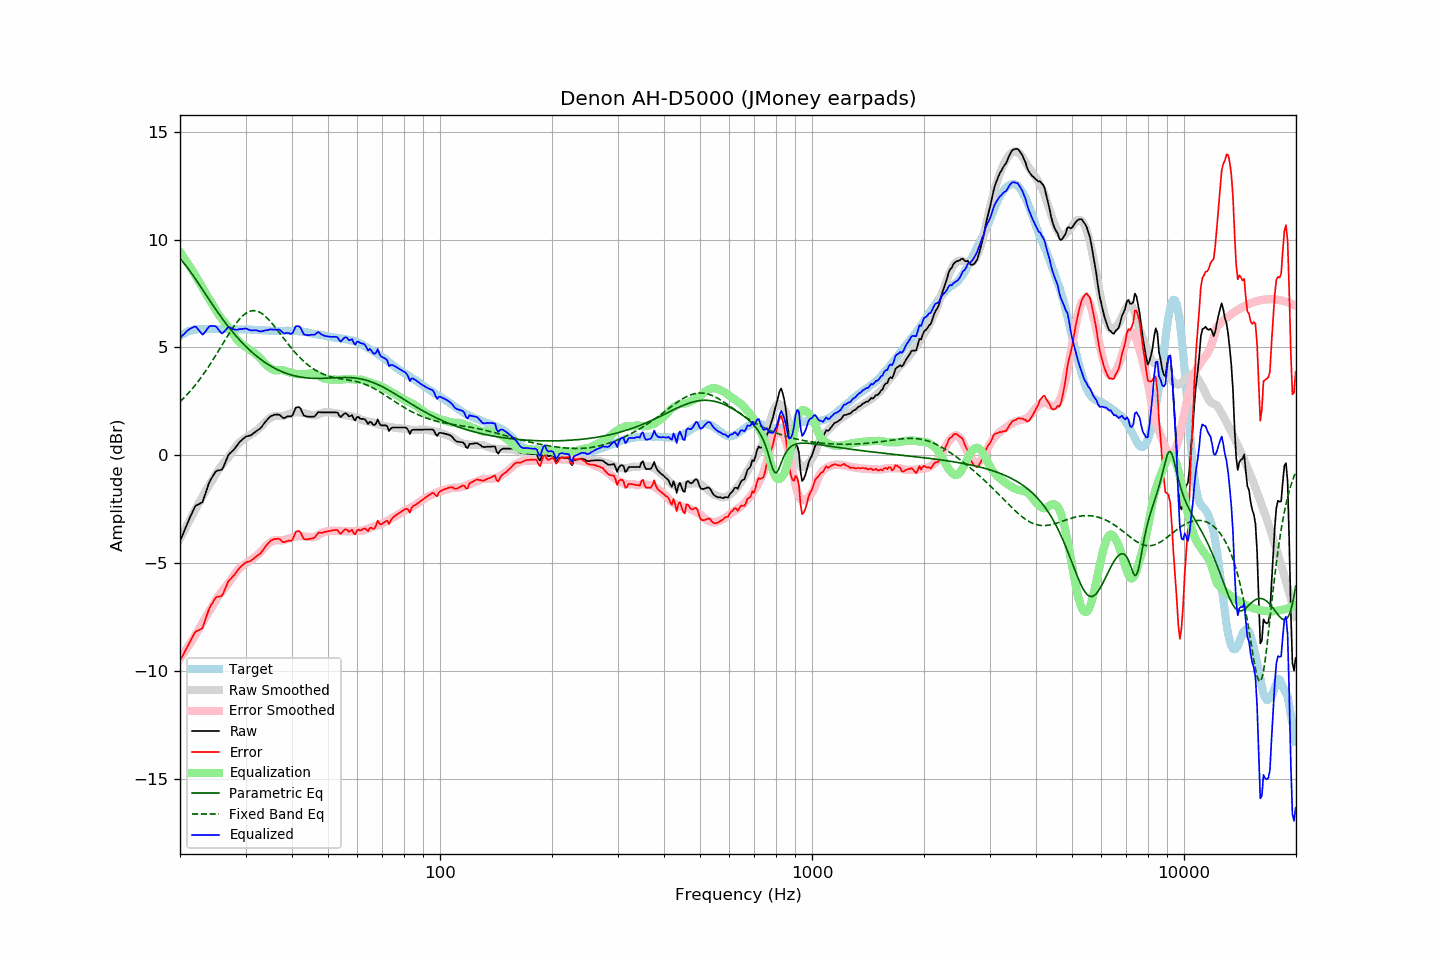

The file beside this chart, header and first rows:
frequency, raw, error, smoothed, error_smoothed, equalization, parametric_eq, fixed_band_eq, equalized_raw, equalized_smoothed, target
20.00, -3.99, -9.51, -3.87, -9.42, 9.42, 9.11, 2.48, 5.43, 5.55, 5.52
20.20, -3.81, -9.38, -3.72, -9.31, 9.31, 9.03, 2.55, 5.51, 5.59, 5.57
20.40, -3.62, -9.25, -3.58, -9.21, 9.21, 8.94, 2.63, 5.58, 5.63, 5.62
20.61, -3.45, -9.10, -3.44, -9.10, 9.10, 8.85, 2.70, 5.65, 5.66, 5.65
20.81, -3.25, -8.96, -3.30, -8.99, 8.99, 8.76, 2.78, 5.73, 5.69, 5.70
21.02, -3.08, -8.82, -3.16, -8.87, 8.87, 8.66, 2.86, 5.80, 5.72, 5.74
21.23, -2.92, -8.68, -3.02, -8.76, 8.76, 8.56, 2.94, 5.84, 5.74, 5.76
21.44, -2.75, -8.54, -2.87, -8.64, 8.64, 8.45, 3.03, 5.89, 5.77, 5.78
21.66, -2.60, -8.40, -2.73, -8.52, 8.52, 8.35, 3.12, 5.92, 5.79, 5.80
21.87, -2.43, -8.25, -2.60, -8.40, 8.40, 8.24, 3.21, 5.97, 5.81, 5.81
22.09, -2.33, -8.16, -2.46, -8.28, 8.28, 8.13, 3.30, 5.95, 5.82, 5.83
22.31, -2.30, -8.14, -2.32, -8.15, 8.15, 8.02, 3.40, 5.86, 5.83, 5.84
22.54, -2.26, -8.10, -2.19, -8.03, 8.03, 7.90, 3.49, 5.77, 5.84, 5.84
22.76, -2.22, -8.06, -2.05, -7.90, 7.90, 7.79, 3.59, 5.68, 5.84, 5.84
22.99, -2.18, -8.01, -1.92, -7.76, 7.76, 7.68, 3.70, 5.59, 5.85, 5.83
23.22, -1.97, -7.80, -1.78, -7.63, 7.63, 7.56, 3.80, 5.66, 5.85, 5.83
23.45, -1.74, -7.58, -1.65, -7.50, 7.50, 7.45, 3.91, 5.75, 5.85, 5.83
23.69, -1.52, -7.36, -1.52, -7.37, 7.37, 7.34, 4.02, 5.85, 5.85, 5.84
23.92, -1.29, -7.14, -1.41, -7.25, 7.25, 7.23, 4.13, 5.96, 5.85, 5.84
24.16, -1.14, -6.99, -1.29, -7.14, 7.14, 7.11, 4.25, 5.99, 5.85, 5.84
24.40, -1.02, -6.88, -1.17, -7.02, 7.02, 7.00, 4.36, 5.99, 5.85, 5.85
24.65, -0.90, -6.74, -1.04, -6.89, 6.89, 6.89, 4.48, 5.99, 5.85, 5.84
24.89, -0.77, -6.62, -0.91, -6.76, 6.76, 6.78, 4.60, 5.98, 5.85, 5.84
25.14, -0.72, -6.56, -0.79, -6.63, 6.63, 6.68, 4.72, 5.92, 5.85, 5.84
25.39, -0.71, -6.56, -0.67, -6.52, 6.52, 6.57, 4.84, 5.81, 5.85, 5.85
25.65, -0.69, -6.54, -0.56, -6.41, 6.41, 6.47, 4.97, 5.73, 5.85, 5.85
25.91, -0.68, -6.52, -0.47, -6.32, 6.32, 6.36, 5.09, 5.64, 5.85, 5.84
26.16, -0.54, -6.39, -0.38, -6.23, 6.23, 6.26, 5.21, 5.69, 5.85, 5.84
26.43, -0.37, -6.21, -0.29, -6.14, 6.14, 6.16, 5.33, 5.77, 5.84, 5.84
26.69, -0.19, -6.03, -0.20, -6.04, 6.04, 6.06, 5.46, 5.86, 5.84, 5.84
26.96, -0.01, -5.85, -0.10, -5.94, 5.94, 5.97, 5.57, 5.94, 5.84, 5.84
27.23, 0.08, -5.76, 0.00, -5.84, 5.84, 5.87, 5.69, 5.92, 5.84, 5.84
27.50, 0.15, -5.69, 0.11, -5.73, 5.73, 5.78, 5.81, 5.89, 5.84, 5.84
27.77, 0.23, -5.61, 0.21, -5.62, 5.62, 5.69, 5.92, 5.85, 5.84, 5.83
28.05, 0.30, -5.53, 0.32, -5.51, 5.51, 5.60, 6.02, 5.82, 5.84, 5.83
28.33, 0.41, -5.42, 0.42, -5.41, 5.41, 5.52, 6.12, 5.82, 5.83, 5.82
28.62, 0.50, -5.32, 0.51, -5.32, 5.32, 5.43, 6.22, 5.82, 5.83, 5.82
28.90, 0.60, -5.23, 0.59, -5.24, 5.24, 5.35, 6.31, 5.84, 5.83, 5.83
29.19, 0.67, -5.15, 0.66, -5.17, 5.17, 5.27, 6.39, 5.85, 5.83, 5.82
29.48, 0.74, -5.09, 0.71, -5.11, 5.11, 5.19, 6.46, 5.86, 5.83, 5.83
29.78, 0.80, -5.02, 0.76, -5.06, 5.06, 5.11, 6.53, 5.87, 5.83, 5.82
30.08, 0.86, -4.97, 0.81, -5.01, 5.01, 5.04, 6.58, 5.88, 5.83, 5.83
30.38, 0.88, -4.94, 0.86, -4.96, 4.96, 4.96, 6.63, 5.85, 5.82, 5.82
30.68, 0.90, -4.92, 0.91, -4.91, 4.91, 4.89, 6.66, 5.82, 5.82, 5.82
30.99, 0.92, -4.90, 0.96, -4.86, 4.86, 4.83, 6.68, 5.79, 5.82, 5.82
31.30, 0.97, -4.84, 1.01, -4.81, 4.81, 4.76, 6.70, 5.79, 5.82, 5.81
31.61, 1.03, -4.78, 1.06, -4.76, 4.76, 4.69, 6.70, 5.79, 5.82, 5.81
31.93, 1.09, -4.72, 1.11, -4.70, 4.70, 4.63, 6.69, 5.79, 5.81, 5.81
32.24, 1.15, -4.66, 1.17, -4.64, 4.64, 4.57, 6.68, 5.78, 5.81, 5.80
32.57, 1.19, -4.61, 1.24, -4.57, 4.57, 4.51, 6.65, 5.76, 5.80, 5.80
32.89, 1.25, -4.56, 1.31, -4.49, 4.49, 4.45, 6.61, 5.74, 5.80, 5.80
33.22, 1.33, -4.46, 1.38, -4.41, 4.41, 4.40, 6.56, 5.75, 5.80, 5.79
33.55, 1.44, -4.36, 1.46, -4.33, 4.33, 4.35, 6.51, 5.77, 5.79, 5.79
33.89, 1.54, -4.24, 1.54, -4.25, 4.25, 4.30, 6.45, 5.79, 5.79, 5.78
34.23, 1.62, -4.16, 1.61, -4.17, 4.17, 4.25, 6.38, 5.79, 5.78, 5.78
34.57, 1.70, -4.07, 1.67, -4.10, 4.10, 4.20, 6.30, 5.81, 5.78, 5.77
34.92, 1.78, -3.99, 1.72, -4.05, 4.05, 4.15, 6.22, 5.83, 5.77, 5.77
35.27, 1.82, -3.94, 1.76, -4.01, 4.01, 4.11, 6.14, 5.83, 5.77, 5.76
35.62, 1.85, -3.91, 1.80, -3.97, 3.97, 4.07, 6.05, 5.82, 5.77, 5.76
35.97, 1.88, -3.88, 1.82, -3.94, 3.94, 4.03, 5.95, 5.83, 5.76, 5.76
... 635 more rows
